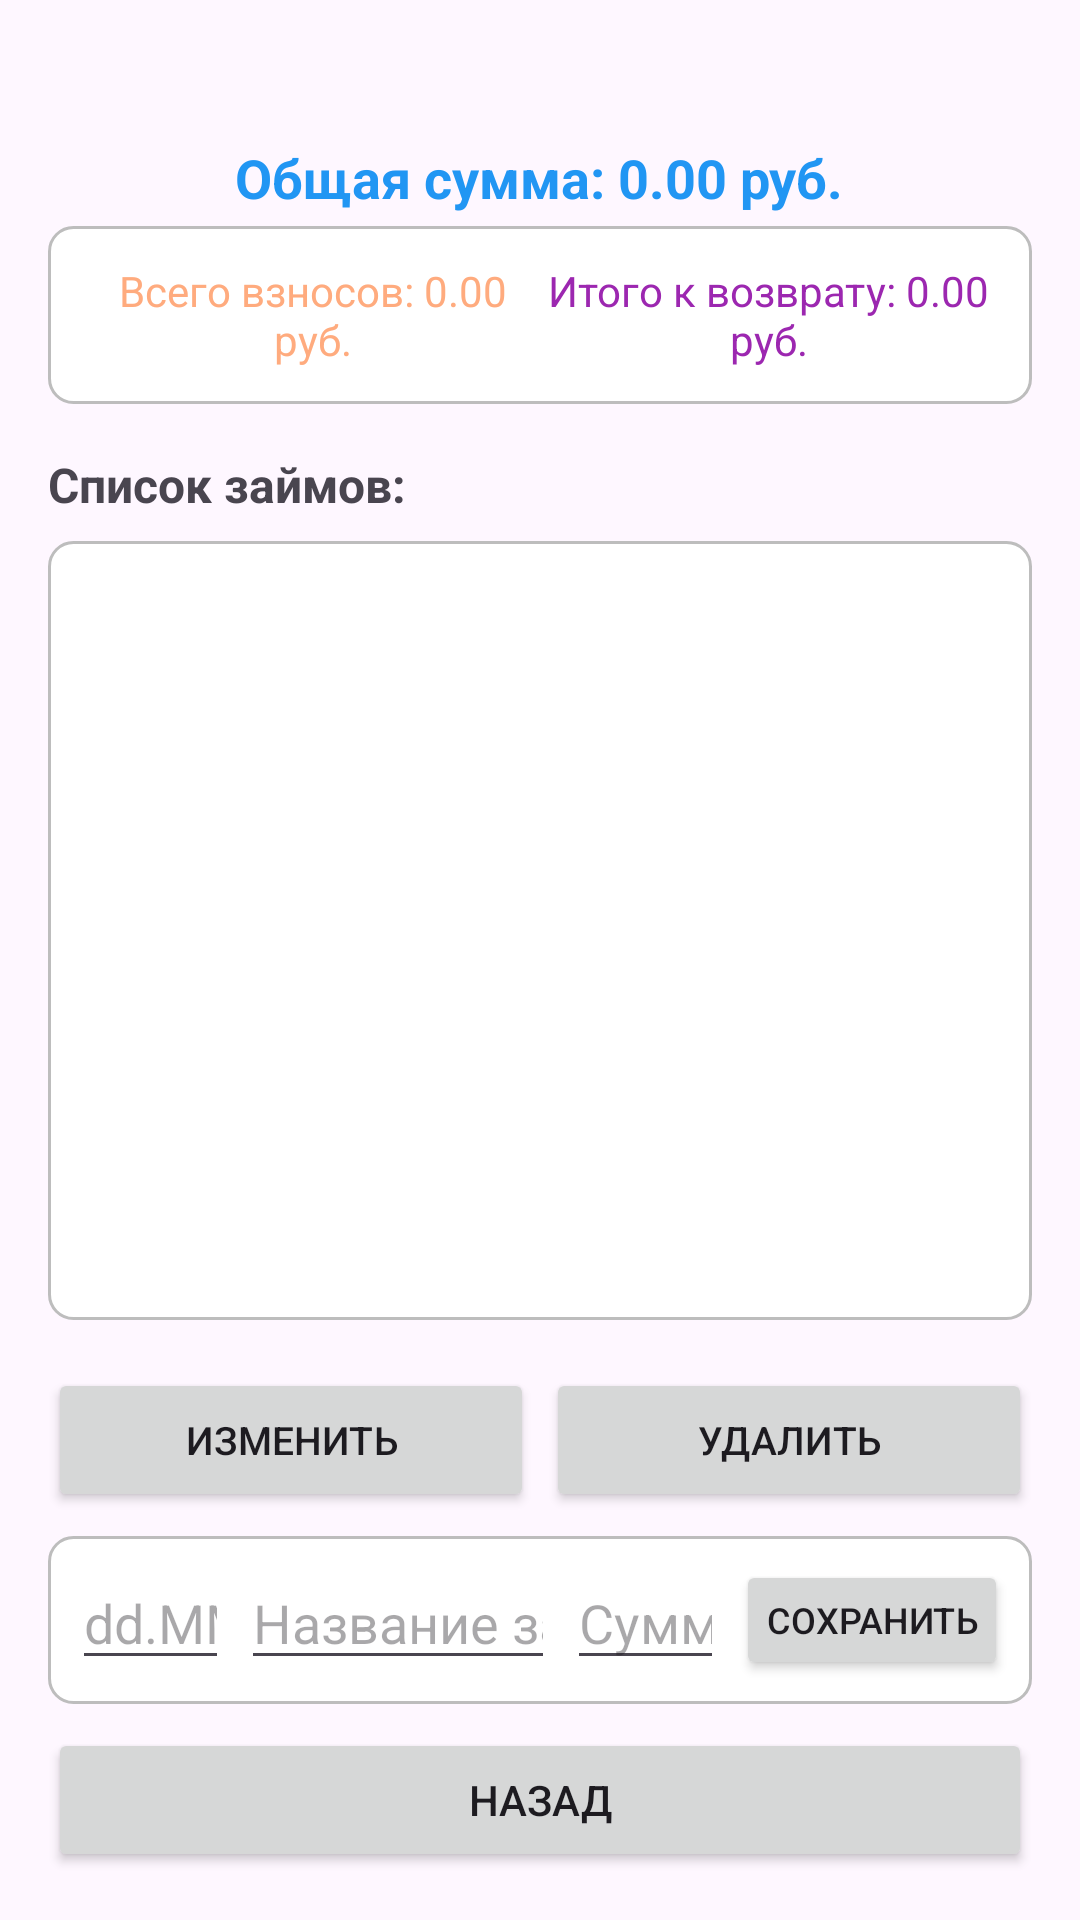

Produce the Android XML layout that renders to this screen, including the resource entries it uses.
<!-- AndroidManifest.xml: application theme Theme.Test3 -->
<!-- res/layout/activity_long_loans_own_funds.xml -->
<?xml version="1.0" encoding="utf-8"?>
<LinearLayout xmlns:android="http://schemas.android.com/apk/res/android"
    android:layout_width="match_parent"
    android:layout_height="match_parent"
    android:orientation="vertical"
    android:padding="16dp"
    android:fitsSystemWindows="true"
    android:layout_marginStart="4dp"
    android:layout_marginEnd="4dp" >

    
    <TextView
        android:id="@+id/textViewTitle"
        android:layout_width="match_parent"
        android:layout_height="wrap_content"
        android:textSize="20sp"
        android:textStyle="bold"
        android:gravity="center"/>

    


    
    <LinearLayout
        android:layout_width="match_parent"
        android:layout_height="wrap_content"
        android:orientation="horizontal"
        android:gravity="center"
        android:padding="4dp" >
        

        <TextView
            android:id="@+id/textViewLongLoansTotal"
            android:layout_width="wrap_content"
            android:layout_height="wrap_content"
            android:textSize="18sp"
            android:textStyle="bold"
            android:text="Общая сумма: 0.00 руб."
            android:textColor="#2196F3"/>

    </LinearLayout>

    
    <LinearLayout
        android:layout_width="match_parent"
        android:layout_height="wrap_content"
        android:orientation="horizontal"
        android:gravity="center"
        android:background="@drawable/rounded_edittext_bg"
        android:padding="12dp"
        android:layout_marginBottom="16dp">

        <TextView
            android:id="@+id/textViewTotalDeposits"
            android:layout_width="0dp"
            android:layout_height="wrap_content"
            android:layout_weight="1"
            android:textSize="14sp"
            android:text="Всего взносов: 0.00 руб."
            android:textColor="@color/warm_orange"
            android:gravity="center"/>

        <TextView
            android:id="@+id/textViewTotalBalance"
            android:layout_width="0dp"
            android:layout_height="wrap_content"
            android:layout_weight="1"
            android:textSize="14sp"
            android:text="Итого к возврату: 0.00 руб."
            android:textColor="@color/purple"
            android:gravity="center"/>

    </LinearLayout>

    
    <TextView
        android:layout_width="match_parent"
        android:layout_height="wrap_content"
        android:text="Список займов:"
        android:textSize="16sp"
        android:textStyle="bold"
        android:layout_marginBottom="8dp" />


    <ListView
        android:id="@+id/listViewLongLoans"
        android:layout_width="match_parent"
        android:layout_height="0dp"
        android:layout_weight="1"
        android:choiceMode="singleChoice"
        android:listSelector="@drawable/list_item_selector"
        android:layout_marginBottom="16dp"
        android:background="@drawable/rounded_edittext_bg" />


    
    <LinearLayout
        android:layout_width="match_parent"
        android:layout_height="wrap_content"
        android:orientation="horizontal"
        android:layout_marginBottom="8dp">

        <Button
            android:id="@+id/buttonUpdateLoan"
            android:layout_width="0dp"
            android:layout_height="wrap_content"
            android:layout_weight="1"
            android:text="Изменить"
            android:textSize="13sp"
            android:layout_marginEnd="4dp"/>

        <Button
            android:id="@+id/buttonDeleteLoan"
            android:layout_width="0dp"
            android:layout_height="wrap_content"
            android:layout_weight="1"
            android:text="Удалить"
            android:textSize="13sp"/>

    </LinearLayout>


    
    <LinearLayout
        android:layout_width="match_parent"
        android:layout_height="wrap_content"
        android:orientation="horizontal"
        android:gravity="center_vertical"
        android:padding="8dp"
        android:background="@drawable/rounded_edittext_bg" >
        

        <EditText
            android:id="@+id/editTextLoanDate"
            android:layout_width="0dp"
            android:layout_height="40dp"
            android:layout_weight="0.25"
            android:hint="dd.MM.yy"
            android:inputType="date"
            android:layout_marginEnd="4dp"/>

        <EditText
            android:id="@+id/editTextLoanName"
            android:layout_width="0dp"
            android:layout_height="40dp"
            android:layout_weight="0.5"
            android:hint="Название займа"
            android:inputType="text"
            android:layout_marginEnd="4dp"/>

        <EditText
            android:id="@+id/editTextLoanAmount"
            android:layout_width="0dp"
            android:layout_height="40dp"
            android:layout_weight="0.25"
            android:hint="Сумма"
            android:inputType="numberDecimal"
            android:layout_marginEnd="4dp"/>

        <Button
            android:id="@+id/buttonSaveLoan"
            android:layout_width="wrap_content"
            android:layout_height="40dp"
            android:paddingLeft="10dp"
            android:paddingRight="10dp"
            android:textSize="12sp"
            android:text="Сохранить"/>

    </LinearLayout>

    
    <Button
        android:id="@+id/buttonBackLongLoans"
        android:layout_width="match_parent"
        android:layout_height="wrap_content"
        android:text="Назад"
        android:layout_marginTop="8dp"/>

</LinearLayout>
<!-- resources referenced by this layout -->
<resources>
  <color name="purple">#9C27B0</color>
  <color name="warm_orange">#FFAB7E</color>
  <!-- drawable list_item_selector (drawable) -->
  <?xml version="1.0" encoding="utf-8"?>
  <selector xmlns:android="http://schemas.android.com/apk/res/android">
      
      <item android:state_selected="true" android:drawable="@color/selected_color" />
      
      <item android:state_pressed="true" android:drawable="@color/pressed_color" />
      
      <item android:drawable="@android:color/transparent" />
  </selector>
  
  
  
  
  
  <!-- drawable rounded_edittext_bg (drawable) -->
  <shape xmlns:android="http://schemas.android.com/apk/res/android"
      android:shape="rectangle">
      
      <corners android:radius="8dp" />
      
      <solid android:color="#FFFFFF" />
      
      <stroke
          android:width="1dp"
          android:color="#BDBDBD" />
      
      <padding
          android:left="12dp"
          android:top="12dp"
          android:right="12dp"
          android:bottom="12dp" />
  </shape>
  <style name="Theme.Test3" parent="Base.Theme.Test3" />
  <color name="selected_color">#FFE0E8F0</color>
  <color name="pressed_color">#E0E0E0</color>
  <style name="Base.Theme.Test3" parent="Theme.Material3.DayNight.NoActionBar">
          
          
          <item name="android:statusBarColor" tools:targetApi="lollipop">@color/black</item>
          <item name="android:windowLightStatusBar" tools:targetApi="m">true</item>
      </style>
  <color name="black">#FF000000</color>
</resources>
